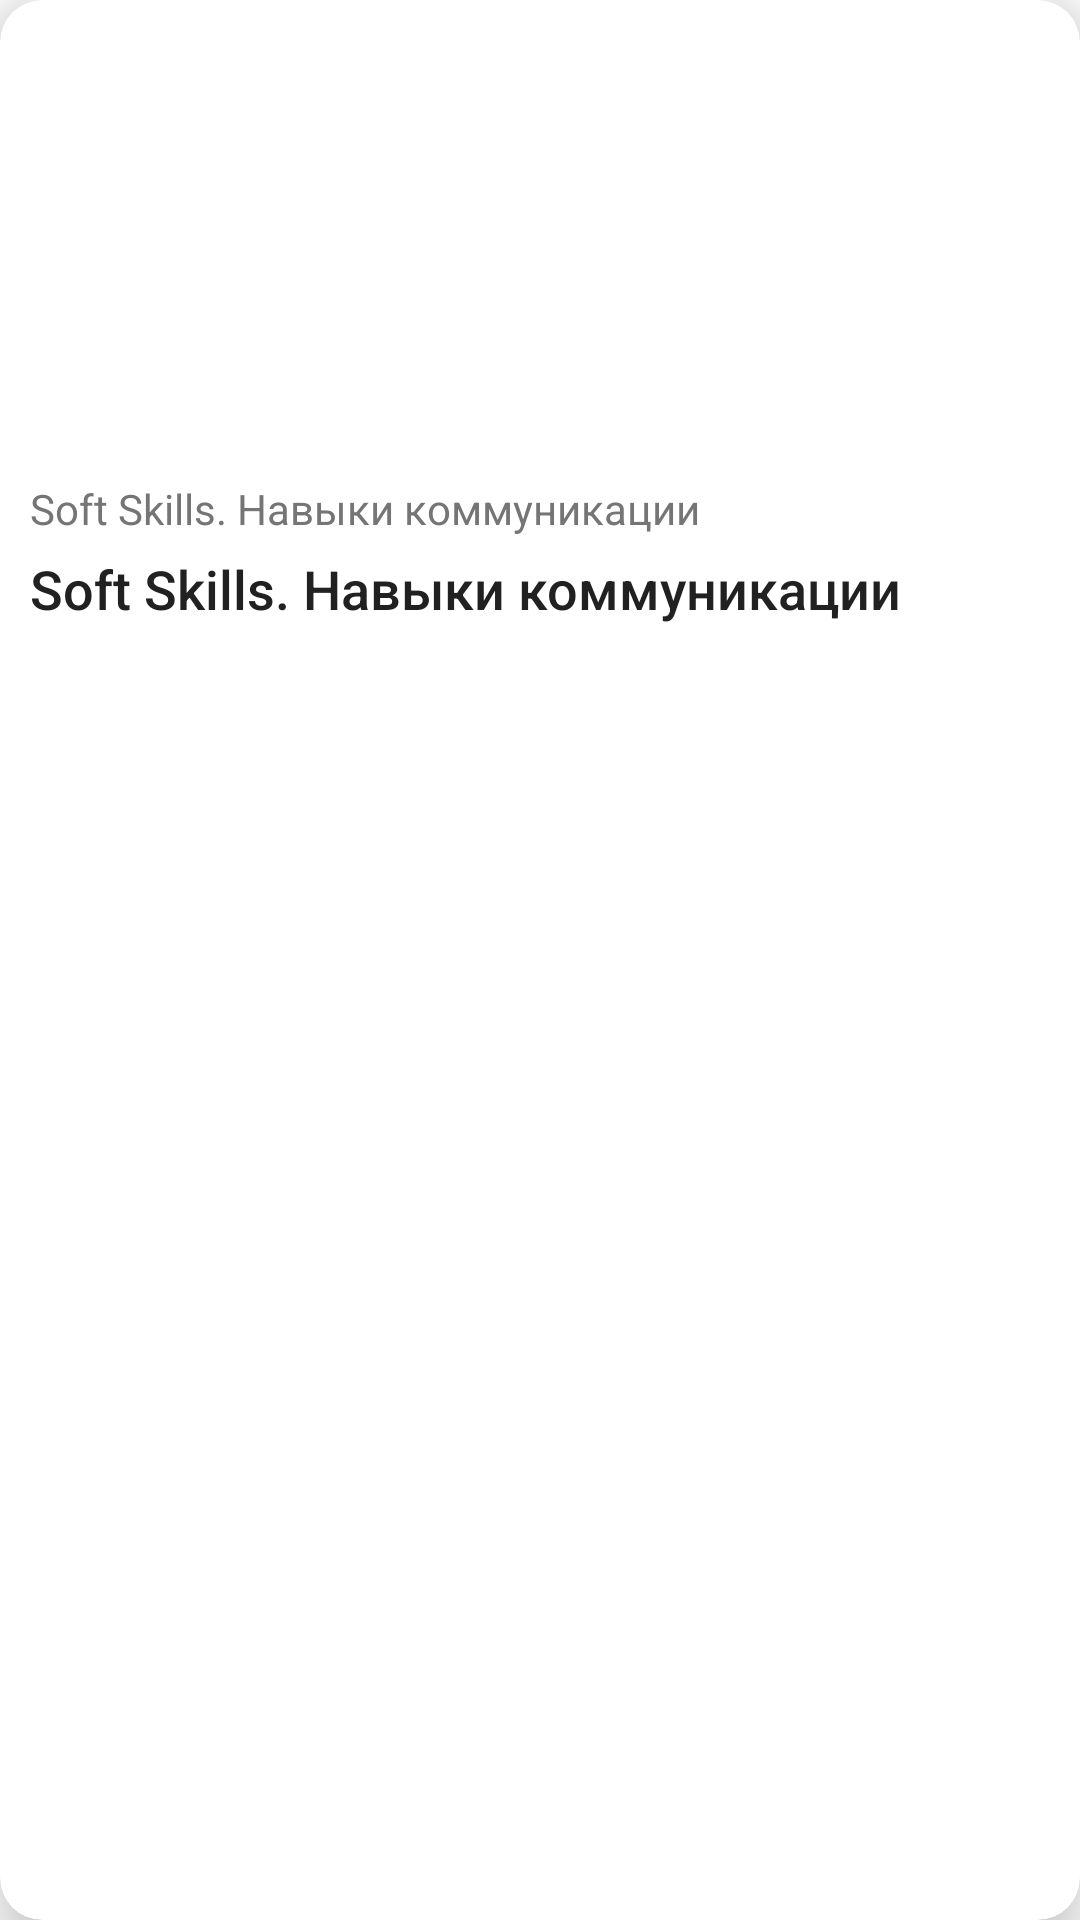

Produce the Android XML layout that renders to this screen, including the resource entries it uses.
<!-- AndroidManifest.xml: application theme Theme.SchoolOfEffectiveCommunication -->
<!-- res/layout/recycler_item.xml -->
<?xml version="1.0" encoding="utf-8"?>
<androidx.cardview.widget.CardView xmlns:tools="http://schemas.android.com/tools"
    xmlns:android="http://schemas.android.com/apk/res/android"
    android:layout_width="match_parent"
    android:layout_height="wrap_content"
    xmlns:app="http://schemas.android.com/apk/res-auto"
    android:layout_margin="10dp"
    android:background="@color/white"
    app:cardElevation="14dp"
    app:cardCornerRadius="14dp">

        <LinearLayout
            android:layout_width="match_parent"
            android:layout_height="wrap_content"
            android:orientation="vertical">

            <ImageView
                android:id="@+id/image_view"
                android:layout_width="match_parent"
                android:layout_height="150dp"
                android:scaleType="centerCrop"
                tools:src="@drawable/im2"
                android:contentDescription="@string/description_item_imageview" />

            <TextView
                android:id="@+id/category_text"
                android:layout_width="match_parent"
                android:layout_height="wrap_content"
                android:gravity="top"
                android:layout_marginTop="5dp"
                android:padding="5dp"
                android:paddingStart="10dp"
                android:paddingEnd="10dp"
                android:text="@string/placeholder_soft_skills"
                android:textColor="@color/secondary_text"
                android:textSize="14sp" />

            <TextView
                android:id="@+id/header"
                android:layout_width="match_parent"
                android:layout_height="wrap_content"
                android:ellipsize="end"
                android:fontFamily="sans-serif-medium"
                android:gravity="start"
                android:lines="2"
                android:paddingStart="10dp"
                android:paddingEnd="10dp"
                android:paddingBottom="10dp"
                android:layout_marginBottom="5dp"
                android:text="@string/placeholder_soft_skills"
                android:textColor="@color/primary_text"
                android:textSize="18sp" />



        </LinearLayout>


</androidx.cardview.widget.CardView>
<!-- resources referenced by this layout -->
<resources>
  <color name="primary_text">#212121</color>
  <color name="secondary_text">#757575</color>
  <color name="white">#FFFFFFFF</color>
  <string name="description_item_imageview">item imageView description</string>
  <string name="placeholder_soft_skills">Soft Skills. Навыки коммуникации</string>
  <style name="Theme.SchoolOfEffectiveCommunication" parent="Theme.MaterialComponents.DayNight.NoActionBar">
          
          <item name="colorPrimary">@color/primary</item>
          <item name="colorPrimaryVariant">@color/dark_primary</item>
          <item name="colorOnPrimary">@color/white</item>
          
          <item name="colorSecondary">@color/teal_200</item>
          <item name="colorSecondaryVariant">@color/teal_700</item>
          <item name="colorOnSecondary">@color/black</item>
          
          <item name="android:statusBarColor">@color/white</item>
          <item name="android:windowLightStatusBar" tools:targetApi="m">true</item>
  
          
  
          <item name="searchViewStyle">@style/SearchViewStyle</item>
          
          <item name="android:textColorPrimary">@color/white</item>
          
          <item name="android:textColorHint">@color/white</item>
  
          <item name="editTextStyle">@style/EditTextStyle</item>
      </style>
  <color name="primary">#2196F3</color>
  <color name="dark_primary">#1976D2</color>
  <color name="teal_200">#FF03DAC5</color>
  <color name="teal_700">#FF018786</color>
  <color name="black">#FF000000</color>
  <style name="SearchViewStyle" parent="Widget.AppCompat.SearchView">
          <item name="android:background">@drawable/bottom_navigation_shape</item>
          <item name="android:backgroundTint">@color/light_gray</item>
          <item name="searchIcon">@drawable/ic_baseline_search_24</item>
          <item name="closeIcon">@drawable/ic_baseline_close_24</item>
          <item name="iconifiedByDefault">false</item>
          <item name="hintEnabled">true</item>
          <item name="defaultQueryHint">Поиск...</item>
  
          
          <item name="queryBackground">@color/transparent</item>
      </style>
  <style name="EditTextStyle" parent="Widget.AppCompat.EditText">
          <item name="android:backgroundTint">@color/primary</item>
          <item name="iconifiedByDefault">false</item>
          <item name="hintEnabled">true</item>
          <item name="lineHeight">10dp</item>
          
      </style>
  <!-- drawable bottom_navigation_shape (drawable) -->
  <?xml version="1.0" encoding="utf-8"?>
  <shape xmlns:android="http://schemas.android.com/apk/res/android"
      android:shape="rectangle">
  
      <solid android:color="@color/white" />
      <corners android:radius="25dp"/>
  
  </shape>
  <color name="light_gray">#BDB4B4</color>
  <color name="transparent">#00000000</color>
</resources>
